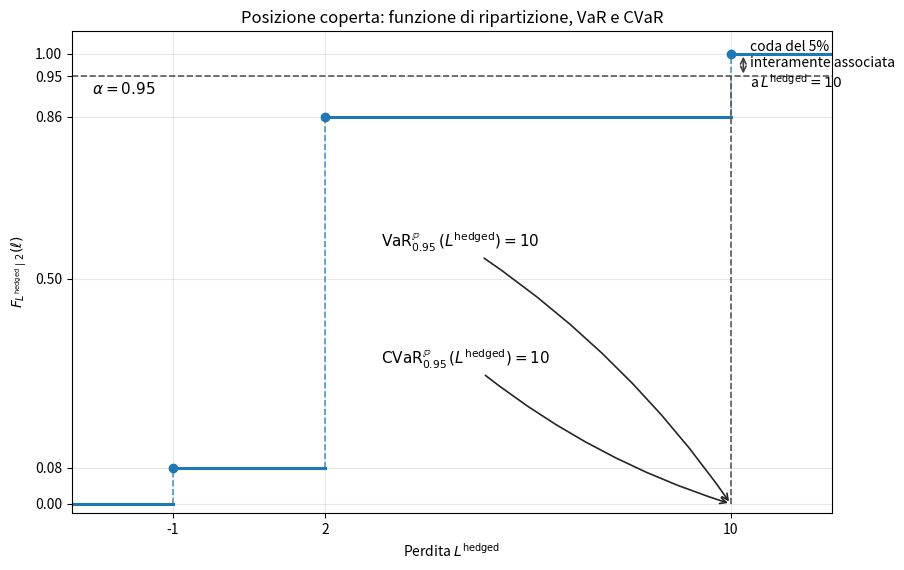

The matplotlib source for this figure:
from pathlib import Path

import numpy as np
import matplotlib.pyplot as plt

# Per mantenere il testo come testo nel file SVG,
# anziché convertirlo in curve vettoriali, decommentare
# la riga seguente.
# plt.rcParams["svg.fonttype"] = "none"


# ============================================================
# DATI DEL PROBLEMA
# ============================================================

losses = np.array([-1.0, 2.0, 10.0])
probabilities = np.array([0.08, 0.78, 0.14])
cdf_values = np.cumsum(probabilities)

alpha = 0.95
var_95 = 10.0
cvar_95 = 10.0


# ============================================================
# PERCORSO DI SALVATAGGIO
# ============================================================

output_dir = Path(
    r"E:\Didattica\MQF\graphics"
)
output_dir.mkdir(parents=True, exist_ok=True)

file_stem = "Cap09_cdf_hedged_var_cvar"

png_path = output_dir / f"{file_stem}.png"
svg_path = output_dir / f"{file_stem}.svg"


# ============================================================
# COSTRUZIONE DEL GRAFICO
# ============================================================

fig, ax = plt.subplots(figsize=(9.2, 5.8))

x_left = -3.0
x_right = 12.0

# Tutti i tratti della CDF utilizzano il primo colore
# del ciclo standard di Matplotlib.
cdf_color = plt.rcParams["axes.prop_cycle"].by_key()["color"][0]

horizontal_segments = [
    (x_left, losses[0], 0.00),
    (losses[0], losses[1], 0.08),
    (losses[1], losses[2], 0.86),
    (losses[2], x_right, 1.00),
]

for x_start, x_end, y_value in horizontal_segments:
    ax.plot(
        [x_start, x_end],
        [y_value, y_value],
        color=cdf_color,
        linewidth=2.2,
    )

# Le discontinuità sono indicate da segmenti verticali
# tratteggiati, che non fanno parte del grafico della CDF.
vertical_guides = [
    (losses[0], 0.00, 0.08),
    (losses[1], 0.08, 0.86),
    (losses[2], 0.86, 1.00),
]

for x_value, y_lower, y_upper in vertical_guides:
    ax.plot(
        [x_value, x_value],
        [y_lower, y_upper],
        color=cdf_color,
        linestyle="--",
        linewidth=1.2,
        alpha=0.75,
    )

ax.scatter(
    losses,
    cdf_values,
    color=cdf_color,
    zorder=4,
)

ax.axhline(
    alpha,
    color="0.35",
    linestyle="--",
    linewidth=1.2,
)

ax.plot(
    [var_95, var_95],
    [0.00, alpha],
    color="0.35",
    linestyle="--",
    linewidth=1.2,
)

ax.annotate(
    "",
    xy=(10.25, 1.00),
    xytext=(10.25, 0.95),
    arrowprops={
        "arrowstyle": "<->",
        "color": "0.25",
        "linewidth": 1.2,
    },
)

ax.text(
    10.38,
    0.975,
    "coda del 5%\ninteramente associata\na $L^{\\mathrm{hedged}}=10$",
    fontsize=10,
    va="center",
)

ax.text(
    -2.6,
    0.91,
    r"$\alpha=0.95$",
    fontsize=11,
)

# VaR e CVaR sono valori sull'asse delle perdite.
ax.annotate(
    r"$\operatorname{VaR}^{\mathbb{P}}_{0.95}"
    r"(L^{\mathrm{hedged}})=10$",
    xy=(10.0, 0.0),
    xytext=(3.1, 0.57),
    arrowprops={
        "arrowstyle": "->",
        "color": "0.15",
        "linewidth": 1.2,
        "connectionstyle": "arc3,rad=-0.10",
    },
    fontsize=11,
)

ax.annotate(
    r"$\operatorname{CVaR}^{\mathbb{P}}_{0.95}"
    r"(L^{\mathrm{hedged}})=10$",
    xy=(10.0, 0.0),
    xytext=(3.1, 0.31),
    arrowprops={
        "arrowstyle": "->",
        "color": "0.15",
        "linewidth": 1.2,
        "connectionstyle": "arc3,rad=0.10",
    },
    fontsize=11,
)

ax.set_xlabel(r"Perdita $L^{\mathrm{hedged}}$")
ax.set_ylabel(
    r"$F_{L^{\mathrm{hedged}}\mid 2}(\ell)$"
)
ax.set_title(
    "Posizione coperta: funzione di ripartizione, VaR e CVaR"
)

ax.set_xlim(x_left, x_right)
ax.set_ylim(-0.02, 1.05)
ax.set_xticks([-1, 2, 10])
ax.set_yticks([0.00, 0.08, 0.50, 0.86, 0.95, 1.00])
ax.grid(True, alpha=0.3)

fig.tight_layout()

fig.savefig(
    png_path,
    dpi=220,
    bbox_inches="tight",
)

fig.savefig(
    svg_path,
    bbox_inches="tight",
)

plt.close(fig)

print("File salvati:")
print(png_path)
print(svg_path)
